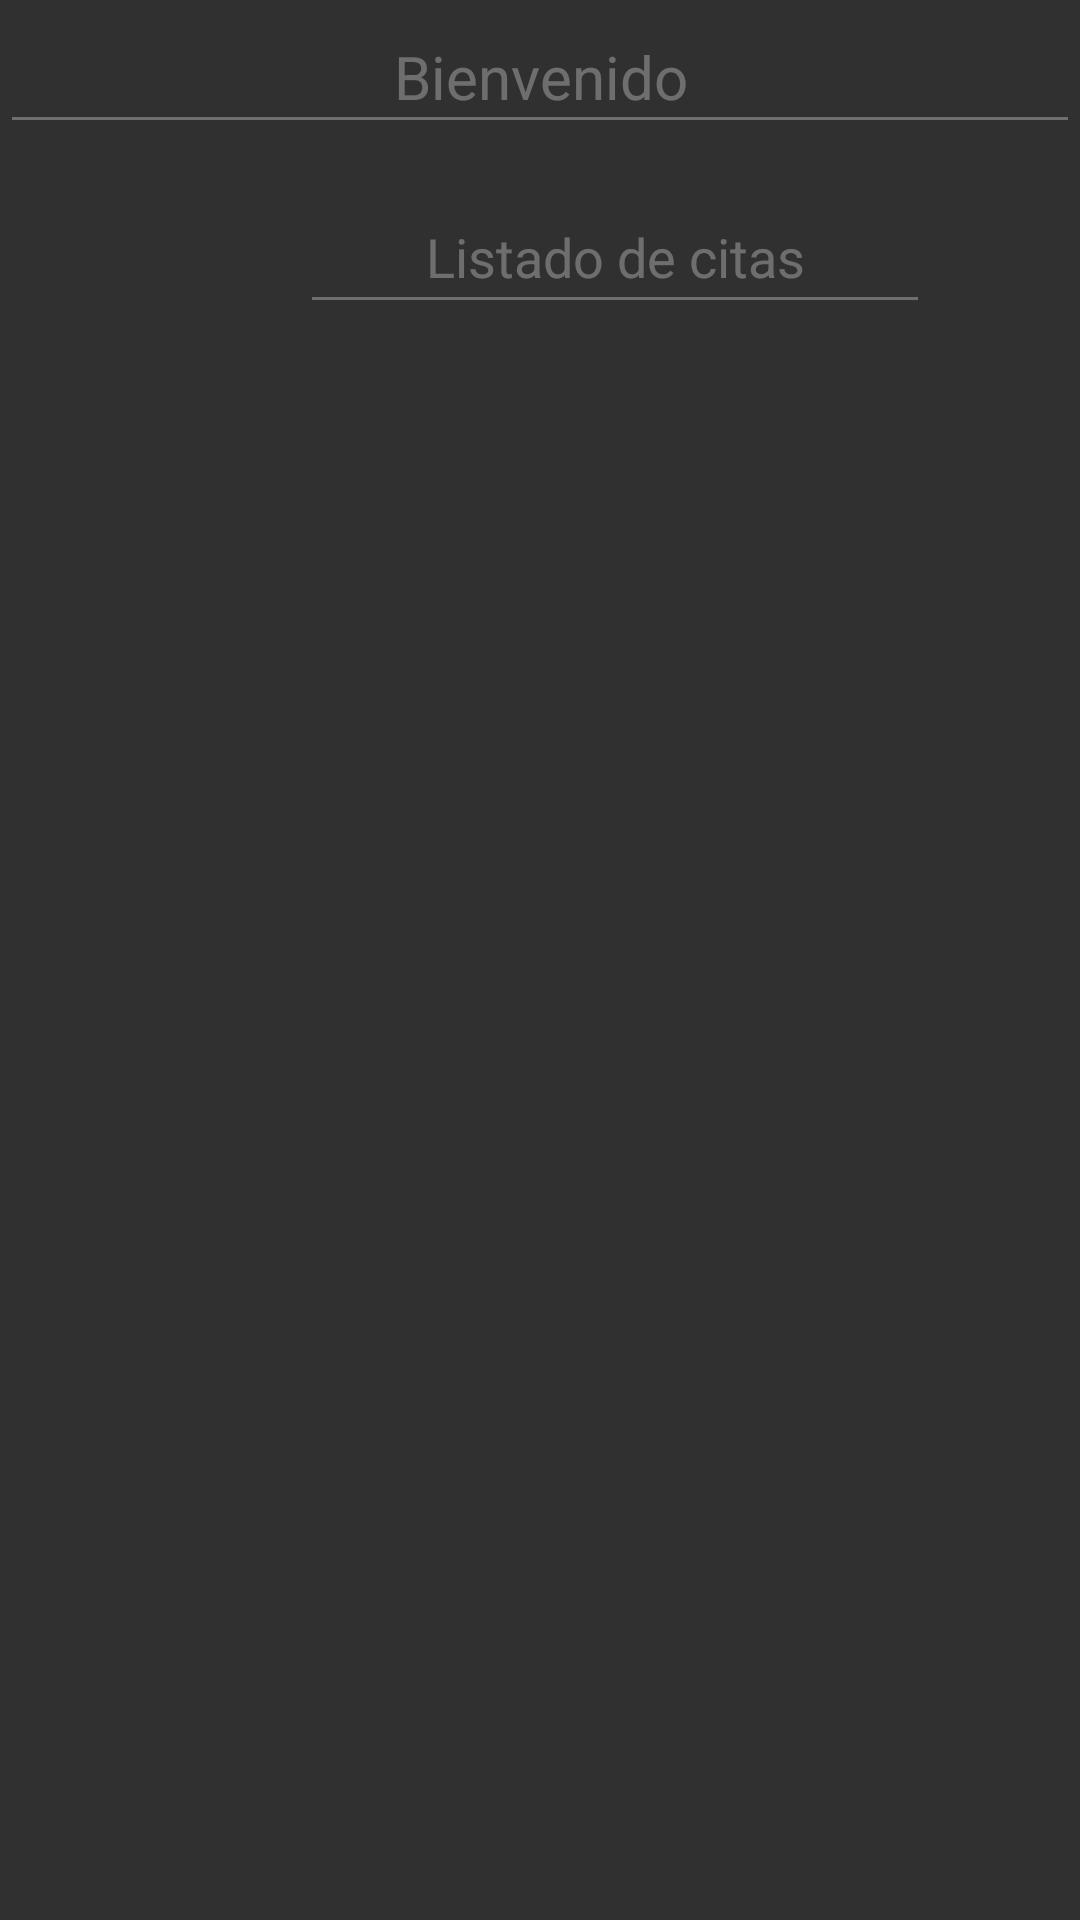

This screen was rendered from an Android layout file. Write that file and the resources it references.
<!-- AndroidManifest.xml: application theme Theme.AppCompat -->
<!-- res/layout/activity_nuevo.xml -->
<?xml version="1.0" encoding="utf-8"?>
<androidx.constraintlayout.widget.ConstraintLayout xmlns:android="http://schemas.android.com/apk/res/android"
    xmlns:app="http://schemas.android.com/apk/res-auto"
    xmlns:tools="http://schemas.android.com/tools"
    android:layout_width="match_parent"
    android:layout_height="match_parent">


    <EditText
        android:id="@+id/citas2"
        android:layout_width="wrap_content"
        android:layout_height="wrap_content"
        android:layout_alignParentEnd="true"
        android:layout_alignParentBottom="true"
        android:layout_marginStart="100dp"
        android:layout_marginTop="60dp"
        android:editable="false"
        android:ems="10"
        android:enabled="false"
        android:inputType="text"
        android:minHeight="48dp"
        android:text="Listado de citas"
        android:textAlignment="center"
        app:layout_constraintStart_toStartOf="parent"
        app:layout_constraintTop_toTopOf="parent" />

    <EditText
        android:id="@+id/Bienvenido"
        android:layout_width="match_parent"
        android:layout_height="wrap_content"
        android:layout_alignParentEnd="true"
        android:layout_alignParentBottom="true"
        android:editable="false"
        android:ems="10"
        android:enabled="false"
        android:inputType="text"
        android:minHeight="48dp"
        android:text="Bienvenido"
        android:textAlignment="center"
        android:textSize="20dip"
        app:layout_constraintTop_toTopOf="parent"
        tools:layout_editor_absoluteX="-9dp" />

    <Button
        android:id="@+id/btnPedirCita"
        android:layout_width="410dp"
        android:layout_height="44dp"
        android:layout_alignParentStart="true"
        android:layout_marginStart="24dp"
        android:layout_marginEnd="24dp"
        android:minHeight="70dp"
        android:text="Pedir cita"
        android:visibility="invisible"
        app:layout_constraintBottom_toBottomOf="parent"
        app:layout_constraintEnd_toEndOf="parent"
        app:layout_constraintHorizontal_bias="0.468"
        app:layout_constraintStart_toStartOf="parent"
        app:layout_constraintTop_toBottomOf="@+id/lista"
        app:layout_constraintVertical_bias="0.914" />

    <TextView
        android:id="@+id/citas"
        android:layout_width="222dp"
        android:layout_height="23dp"
        android:layout_marginTop="4dp"
        app:layout_constraintEnd_toEndOf="parent"
        app:layout_constraintHorizontal_bias="0.497"
        app:layout_constraintStart_toStartOf="parent"
        app:layout_constraintTop_toBottomOf="@+id/citas2" />

    <ListView
        android:id="@+id/lista"
        android:layout_width="392dp"
        android:layout_height="508dp"
        android:layout_marginStart="12dp"
        android:layout_marginEnd="12dp"
        app:layout_constraintBottom_toTopOf="@+id/btnPedirCita"
        app:layout_constraintEnd_toEndOf="parent"
        app:layout_constraintStart_toStartOf="parent"
        app:layout_constraintTop_toBottomOf="@+id/citas" />

    <Button
        android:id="@+id/AddUser"
        android:layout_width="51dp"
        android:layout_height="46dp"
        android:layout_marginTop="12dp"
        android:foreground="@android:drawable/ic_menu_add"
        android:visibility="invisible"
        app:layout_constraintEnd_toEndOf="parent"
        app:layout_constraintHorizontal_bias="0.68"
        app:layout_constraintStart_toEndOf="@+id/citas2"
        app:layout_constraintTop_toBottomOf="@+id/Bienvenido" />


</androidx.constraintlayout.widget.ConstraintLayout>
<!-- resources referenced by this layout -->
<resources>

</resources>
